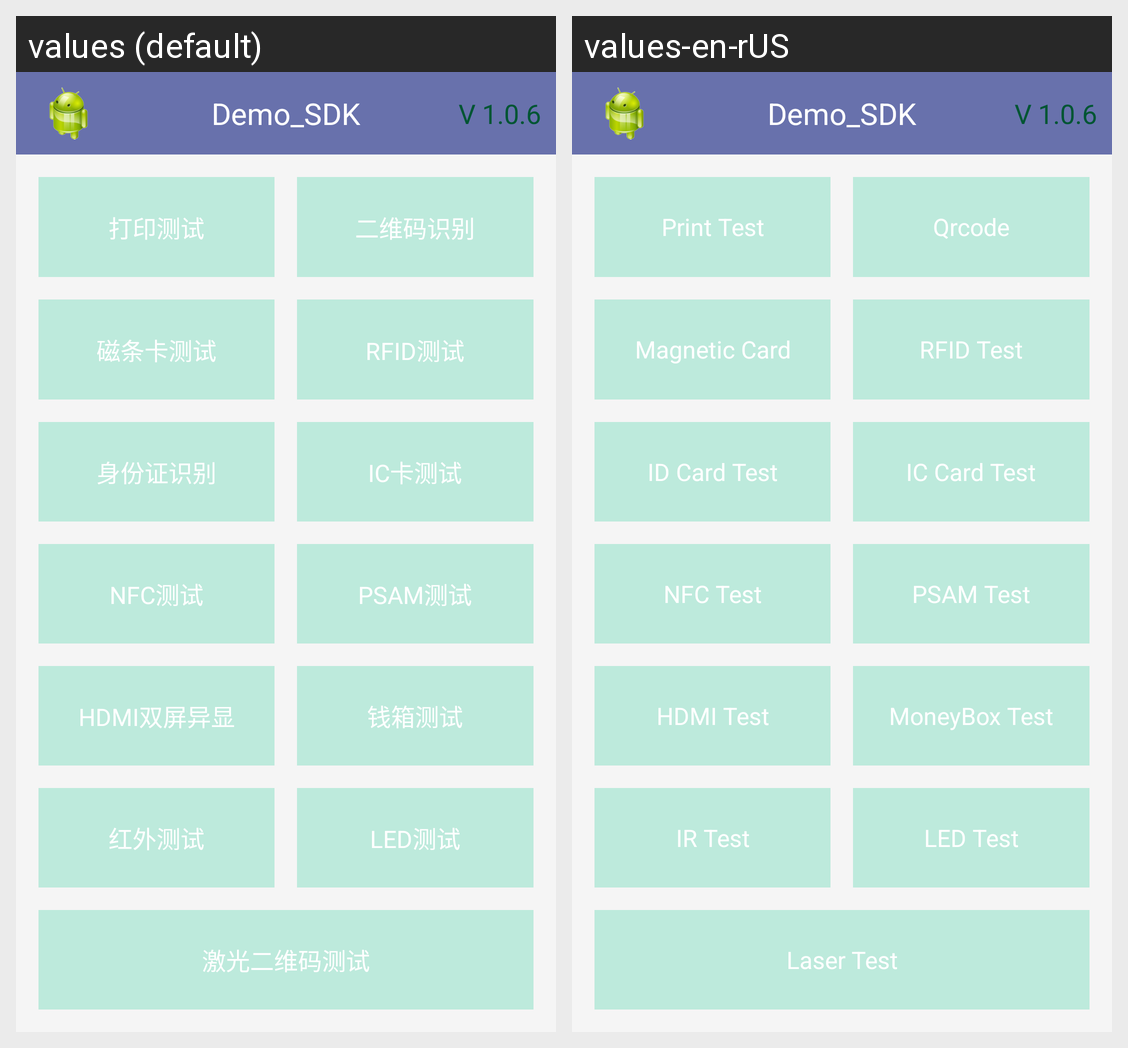

For this localized Android screen grid, give each drawn string resource with its value in every locale shown.
Android screen res/layout/main.xml rendered under 2 locales, left to right: values (default), values-en-rUS. Device: Nexus 5 (rendered at 1080×1920; each locale shown at half size, 540×960, under a caption strip naming it); theme AppTheme.
Strings drawn on this screen, with the default value and each locale's value (text and hints the layout hard-codes, and strings that could not be matched under every locale, appear in the picture but are not listed):

print_test
  values: 打印测试
  values-en-rUS: Print Test

qrcode_verify
  values: 二维码识别
  values-en-rUS: Qrcode

magnetic_card_test
  values: 磁条卡测试
  values-en-rUS: Magnetic Card

rfid_test
  values: RFID测试
  values-en-rUS: RFID Test

identity_test
  values: 身份证识别
  values-en-rUS: ID Card Test

pcsc_test
  values: IC卡测试
  values-en-rUS: IC Card Test

nfc
  values: NFC测试
  values-en-rUS: NFC Test

psam_test
  values: PSAM测试
  values-en-rUS: PSAM Test

hdmi
  values: HDMI双屏异显
  values-en-rUS: HDMI Test

moneybox_test
  values: 钱箱测试
  values-en-rUS: MoneyBox Test

ir_test
  values: 红外测试
  values-en-rUS: IR Test

led
  values: LED测试
  values-en-rUS: LED Test

decode
  values: 激光二维码测试
  values-en-rUS: Laser Test
